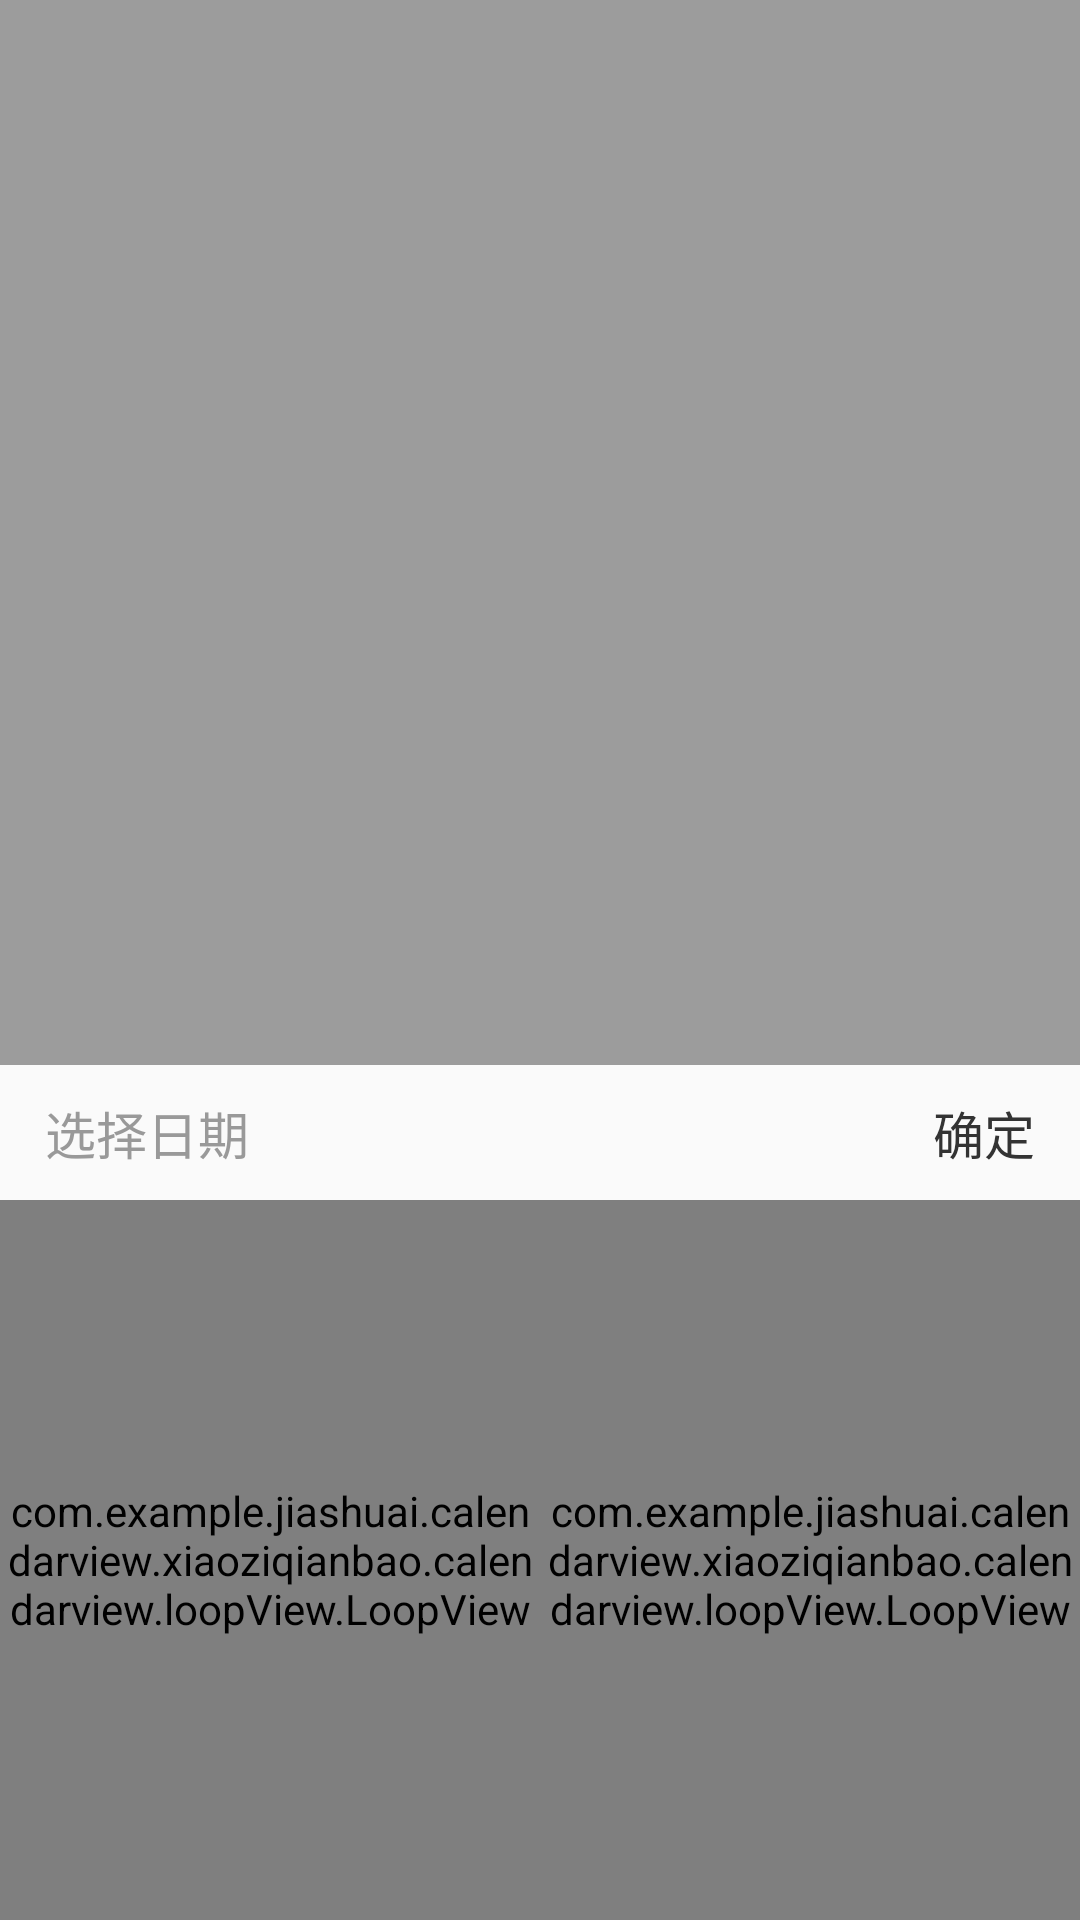

Here is an Android app screen rendered from its layout file. Give the layout XML and the strings, colors and styles it references.
<!-- AndroidManifest.xml: application theme AppTheme -->
<!-- res/layout/select_date_popupwindow_layout.xml -->
<?xml version="1.0" encoding="utf-8"?>
<LinearLayout xmlns:android="http://schemas.android.com/apk/res/android"
    xmlns:app="http://schemas.android.com/apk/res-auto"
    android:layout_width="match_parent"
    android:layout_height="match_parent"
    android:background="#60000000"
    android:orientation="horizontal">


    <LinearLayout
        android:layout_width="match_parent"
        android:layout_height="wrap_content"
        android:layout_gravity="bottom"
        android:clickable="true"
        android:orientation="vertical">

        <LinearLayout
            android:layout_width="match_parent"
            android:layout_height="wrap_content"
            android:background="#fafafa"
            android:gravity="center"
            android:paddingBottom="10dp"
            android:paddingTop="10dp">

            <TextView
                android:layout_width="0dp"
                android:layout_height="wrap_content"
                android:layout_weight="1"
                android:paddingLeft="15dp"
                android:text="选择日期"
                android:textColor="#999999"
                android:textSize="17sp" />

            <TextView
                android:id="@+id/select_date_ok"
                android:layout_width="wrap_content"
                android:layout_height="wrap_content"
                android:paddingLeft="10dp"
                android:paddingRight="15dp"
                android:text="确定"
                android:textColor="#333333"
                android:textSize="17sp" />
        </LinearLayout>


        <LinearLayout
            android:layout_width="match_parent"
            android:layout_height="wrap_content"
            android:background="#ffffff"
            android:orientation="horizontal">

            <com.example.jiashuai.calendarview.xiaoziqianbao.calendarview.loopView.LoopView
                android:id="@+id/year_loop_view"
                android:layout_width="0dp"
                android:layout_height="240dp"
                android:layout_weight="1"
                app:awv_isLoop="false"
                app:awv_dividerTextColor="0xffefefef"
                app:awv_textsize="17" />

            <com.example.jiashuai.calendarview.xiaoziqianbao.calendarview.loopView.LoopView
                android:id="@+id/month_loop_view"
                android:layout_width="0dp"
                android:layout_height="240dp"
                android:layout_weight="1"
                app:awv_isLoop="false"
                app:awv_dividerTextColor="0xffefefef"
                app:awv_textsize="17" />
        </LinearLayout>
    </LinearLayout>
</LinearLayout>
<!-- resources referenced by this layout -->
<resources>
  <style name="AppTheme" parent="Theme.AppCompat.Light.DarkActionBar">
          
          <item name="colorPrimary">@color/colorPrimary</item>
          <item name="colorPrimaryDark">@color/colorPrimaryDark</item>
          <item name="colorAccent">@color/colorAccent</item>
      </style>
  <color name="colorPrimary">#3F51B5</color>
  <color name="colorPrimaryDark">#303F9F</color>
  <color name="colorAccent">#FF4081</color>
</resources>
